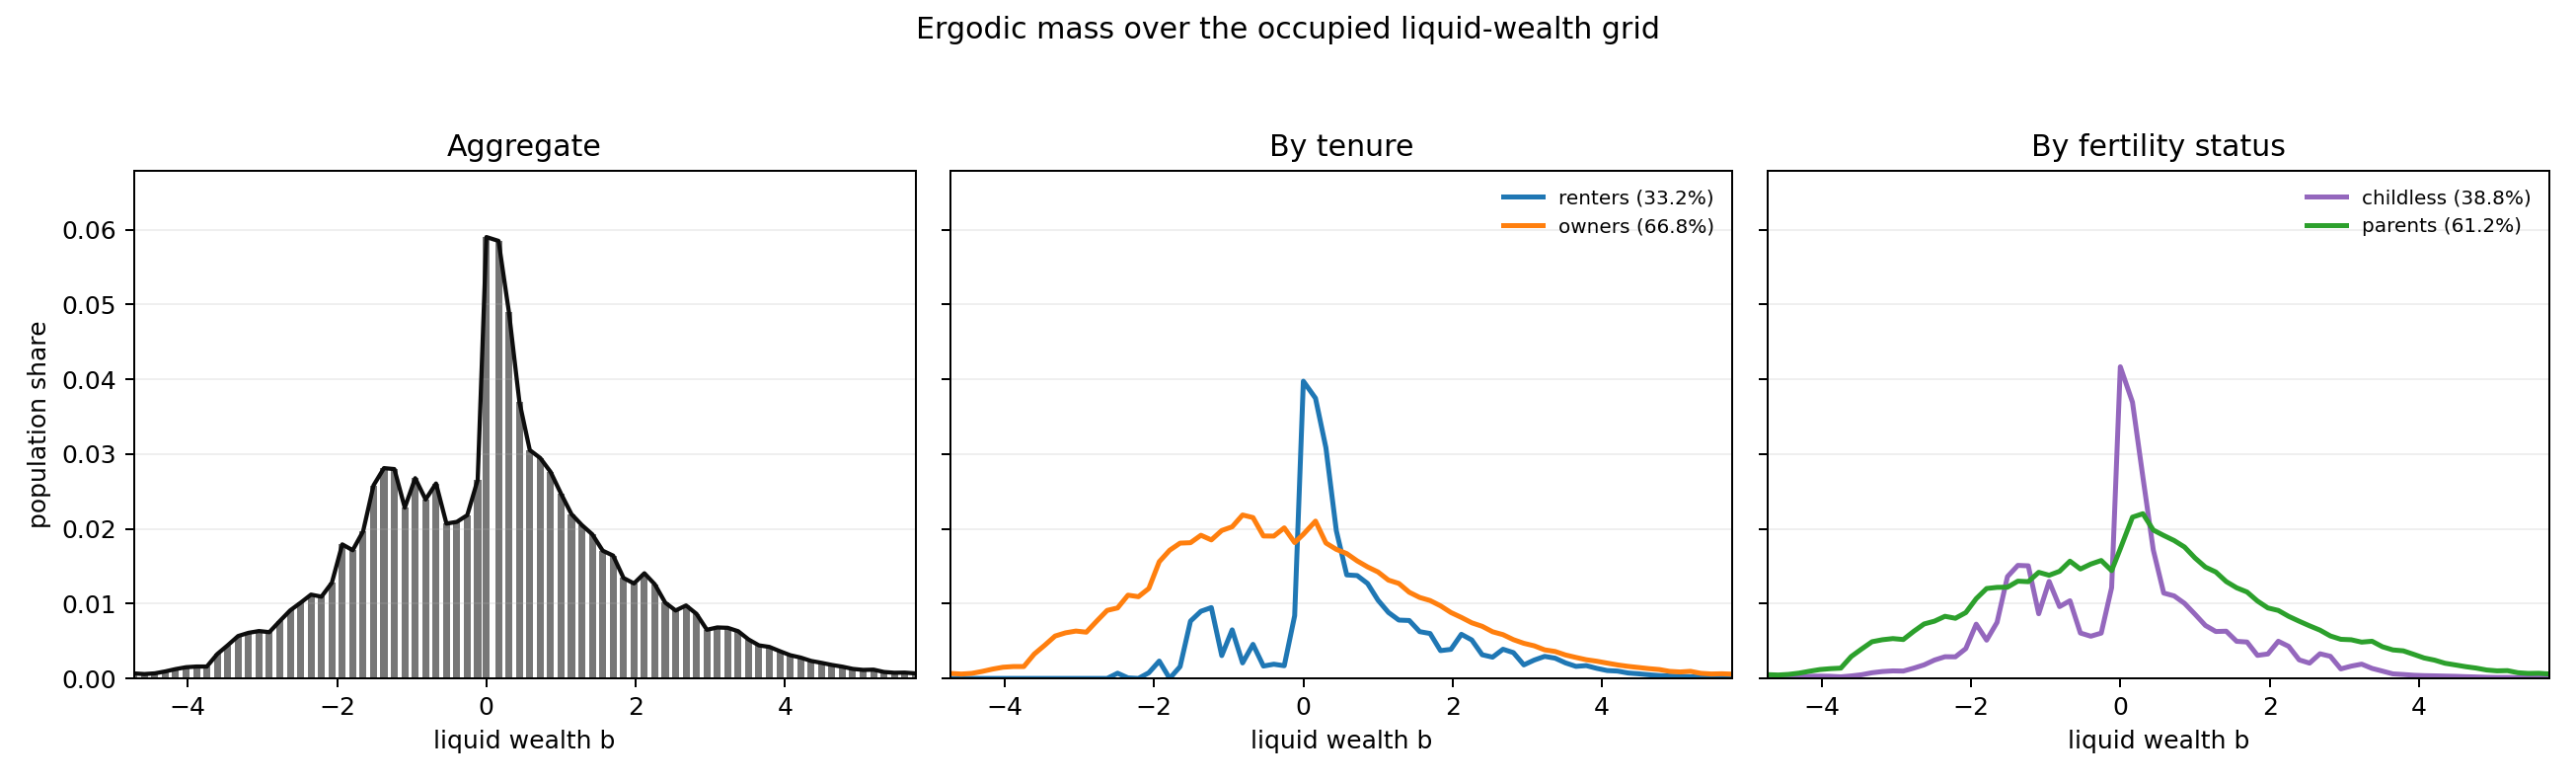

Values plotted in this chart, from the file beside it:
wealth_measure, group, parent_status, tenure_status, wealth, liquid_wealth, total_wealth, ergodic_mass, population_share, within_group_share, group_population_share, total_population_mass, liquidated_housing_discount_1_minus_psi
liquid_wealth, all, all, all, -12.0, -12.0, nan, 0.0, 0.0, 0.0, 1.0, 1, 0.94
liquid_wealth, all, all, all, -11.3, -11.3, nan, 0.0, 0.0, 0.0, 1.0, 1, 0.94
liquid_wealth, all, all, all, -10.6, -10.6, nan, 0.0, 0.0, 0.0, 1.0, 1, 0.94
liquid_wealth, all, all, all, -9.9, -9.9, nan, 0.0, 0.0, 0.0, 1.0, 1, 0.94
liquid_wealth, all, all, all, -9.2, -9.2, nan, 0.0, 0.0, 0.0, 1.0, 1, 0.94
liquid_wealth, all, all, all, -8.5, -8.5, nan, 0.0, 0.0, 0.0, 1.0, 1, 0.94
liquid_wealth, all, all, all, -7.8, -7.8, nan, 0.0, 0.0, 0.0, 1.0, 1, 0.94
liquid_wealth, all, all, all, -7.1, -7.1, nan, 0.0, 0.0, 0.0, 1.0, 1, 0.94
liquid_wealth, all, all, all, -6.4, -6.4, nan, 1.3486996297708129e-05, 1.348699629770872e-05, 1.348699629770872e-05, 1.0, 1, 0.94
liquid_wealth, all, all, all, -5.7, -5.7, nan, 0.0001266, 0.0001266, 0.0001266, 1.0, 1, 0.94
liquid_wealth, all, all, all, -5.0, -5.0, nan, 0.0001042, 0.0001042, 0.0001042, 1.0, 1, 0.94
liquid_wealth, all, all, all, -4.86, -4.86, nan, 0.0004317, 0.0004317, 0.0004317, 1.0, 1, 0.94
liquid_wealth, all, all, all, -4.721, -4.721, nan, 0.0006656, 0.0006656, 0.0006656, 1.0, 1, 0.94
liquid_wealth, all, all, all, -4.581, -4.581, nan, 0.0005837, 0.0005837, 0.0005837, 1.0, 1, 0.94
liquid_wealth, all, all, all, -4.442, -4.442, nan, 0.0006748, 0.0006748, 0.0006748, 1.0, 1, 0.94
liquid_wealth, all, all, all, -4.302, -4.302, nan, 0.0009351, 0.0009351, 0.0009351, 1.0, 1, 0.94
liquid_wealth, all, all, all, -4.163, -4.163, nan, 0.001248, 0.001248, 0.001248, 1.0, 1, 0.94
liquid_wealth, all, all, all, -4.023, -4.023, nan, 0.001497, 0.001497, 0.001497, 1.0, 1, 0.94
liquid_wealth, all, all, all, -3.884, -3.884, nan, 0.001588, 0.001588, 0.001588, 1.0, 1, 0.94
liquid_wealth, all, all, all, -3.744, -3.744, nan, 0.001588, 0.001588, 0.001588, 1.0, 1, 0.94
liquid_wealth, all, all, all, -3.605, -3.605, nan, 0.003259, 0.003259, 0.003259, 1.0, 1, 0.94
liquid_wealth, all, all, all, -3.465, -3.465, nan, 0.00443, 0.00443, 0.00443, 1.0, 1, 0.94
liquid_wealth, all, all, all, -3.326, -3.326, nan, 0.005667, 0.005667, 0.005667, 1.0, 1, 0.94
liquid_wealth, all, all, all, -3.186, -3.186, nan, 0.006098, 0.006098, 0.006098, 1.0, 1, 0.94
liquid_wealth, all, all, all, -3.047, -3.047, nan, 0.006335, 0.006335, 0.006335, 1.0, 1, 0.94
liquid_wealth, all, all, all, -2.907, -2.907, nan, 0.006185, 0.006185, 0.006185, 1.0, 1, 0.94
liquid_wealth, all, all, all, -2.767, -2.767, nan, 0.007667, 0.007667, 0.007667, 1.0, 1, 0.94
liquid_wealth, all, all, all, -2.628, -2.628, nan, 0.009098, 0.009098, 0.009098, 1.0, 1, 0.94
liquid_wealth, all, all, all, -2.488, -2.488, nan, 0.01012, 0.01012, 0.01012, 1.0, 1, 0.94
liquid_wealth, all, all, all, -2.349, -2.349, nan, 0.01121, 0.01121, 0.01121, 1.0, 1, 0.94
liquid_wealth, all, all, all, -2.209, -2.209, nan, 0.01093, 0.01093, 0.01093, 1.0, 1, 0.94
liquid_wealth, all, all, all, -2.07, -2.07, nan, 0.01279, 0.01279, 0.01279, 1.0, 1, 0.94
liquid_wealth, all, all, all, -1.93, -1.93, nan, 0.01792, 0.01792, 0.01792, 1.0, 1, 0.94
liquid_wealth, all, all, all, -1.791, -1.791, nan, 0.01714, 0.01714, 0.01714, 1.0, 1, 0.94
liquid_wealth, all, all, all, -1.651, -1.651, nan, 0.01967, 0.01967, 0.01967, 1.0, 1, 0.94
liquid_wealth, all, all, all, -1.512, -1.512, nan, 0.02581, 0.02581, 0.02581, 1.0, 1, 0.94
liquid_wealth, all, all, all, -1.372, -1.372, nan, 0.02812, 0.02812, 0.02812, 1.0, 1, 0.94
liquid_wealth, all, all, all, -1.233, -1.233, nan, 0.02799, 0.02799, 0.02799, 1.0, 1, 0.94
liquid_wealth, all, all, all, -1.093, -1.093, nan, 0.02283, 0.02283, 0.02283, 1.0, 1, 0.94
liquid_wealth, all, all, all, -0.9535, -0.9535, nan, 0.02677, 0.02677, 0.02677, 1.0, 1, 0.94
liquid_wealth, all, all, all, -0.814, -0.814, nan, 0.02392, 0.02392, 0.02392, 1.0, 1, 0.94
liquid_wealth, all, all, all, -0.6744, -0.6744, nan, 0.02606, 0.02606, 0.02606, 1.0, 1, 0.94
liquid_wealth, all, all, all, -0.5349, -0.5349, nan, 0.0207, 0.0207, 0.0207, 1.0, 1, 0.94
liquid_wealth, all, all, all, -0.3953, -0.3953, nan, 0.02093, 0.02093, 0.02093, 1.0, 1, 0.94
liquid_wealth, all, all, all, -0.2558, -0.2558, nan, 0.02183, 0.02183, 0.02183, 1.0, 1, 0.94
liquid_wealth, all, all, all, -0.1163, -0.1163, nan, 0.02655, 0.02655, 0.02655, 1.0, 1, 0.94
liquid_wealth, all, all, all, 0.0, 0.0, nan, 0.05902, 0.05902, 0.05902, 1.0, 1, 0.94
liquid_wealth, all, all, all, 0.1628, 0.1628, nan, 0.0585, 0.0585, 0.0585, 1.0, 1, 0.94
liquid_wealth, all, all, all, 0.3023, 0.3023, nan, 0.04895, 0.04895, 0.04895, 1.0, 1, 0.94
liquid_wealth, all, all, all, 0.4419, 0.4419, nan, 0.03701, 0.03701, 0.03701, 1.0, 1, 0.94
liquid_wealth, all, all, all, 0.5814, 0.5814, nan, 0.03053, 0.03053, 0.03053, 1.0, 1, 0.94
liquid_wealth, all, all, all, 0.7209, 0.7209, nan, 0.02947, 0.02947, 0.02947, 1.0, 1, 0.94
liquid_wealth, all, all, all, 0.8605, 0.8605, nan, 0.0276, 0.0276, 0.0276, 1.0, 1, 0.94
liquid_wealth, all, all, all, 1.0, 1.0, nan, 0.0247, 0.0247, 0.0247, 1.0, 1, 0.94
liquid_wealth, all, all, all, 1.14, 1.14, nan, 0.02197, 0.02197, 0.02197, 1.0, 1, 0.94
liquid_wealth, all, all, all, 1.279, 1.279, nan, 0.0205, 0.0205, 0.0205, 1.0, 1, 0.94
liquid_wealth, all, all, all, 1.419, 1.419, nan, 0.01927, 0.01927, 0.01927, 1.0, 1, 0.94
liquid_wealth, all, all, all, 1.558, 1.558, nan, 0.01708, 0.01708, 0.01708, 1.0, 1, 0.94
liquid_wealth, all, all, all, 1.698, 1.698, nan, 0.01642, 0.01642, 0.01642, 1.0, 1, 0.94
liquid_wealth, all, all, all, 1.837, 1.837, nan, 0.01343, 0.01343, 0.01343, 1.0, 1, 0.94
... 540 more rows
